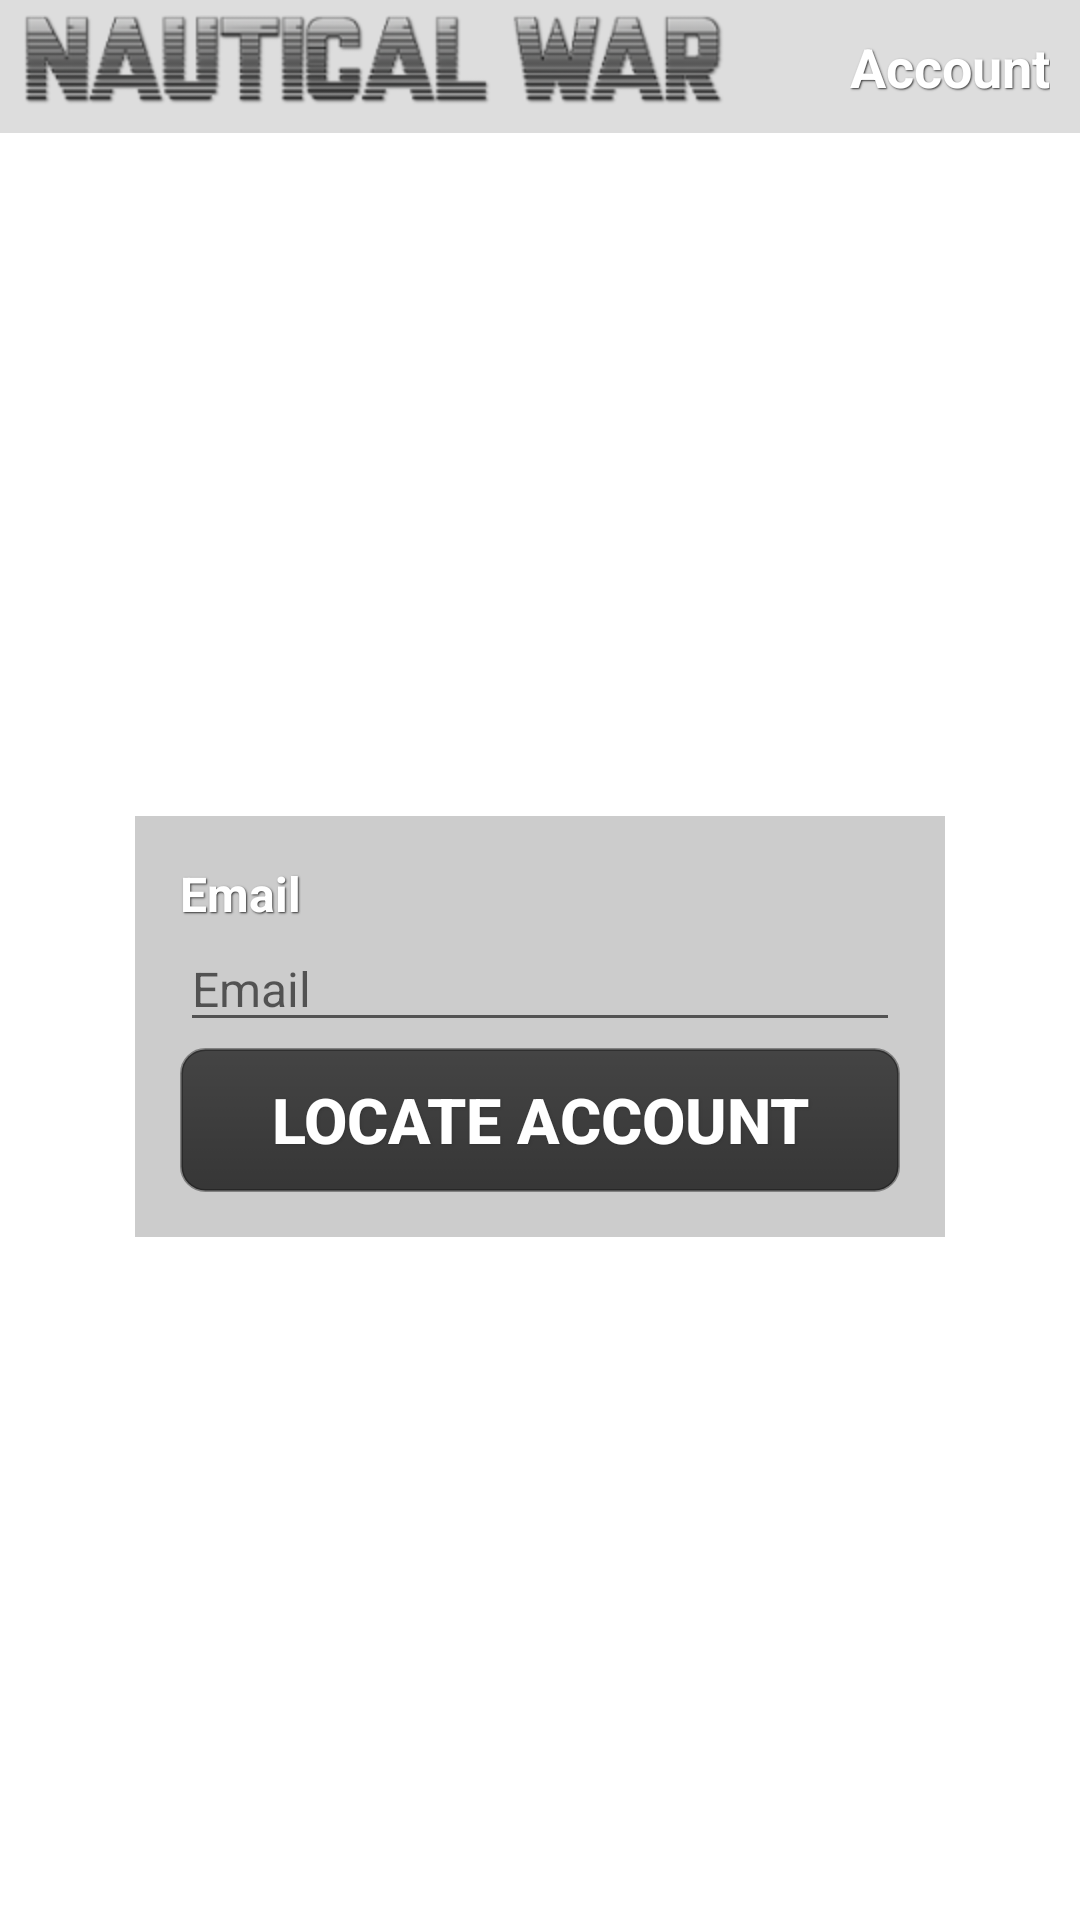

Write the Android layout XML for this screen, with the resource values it uses.
<!-- AndroidManifest.xml: fallback theme Theme.MaterialComponents.DayNight.NoActionBar -->
<!-- res/layout/locate_account.xml -->
<?xml version="1.0" encoding="utf-8"?>
<LinearLayout xmlns:android="http://schemas.android.com/apk/res/android"
    android:id="@+id/outer"
    android:layout_width="fill_parent"
    android:layout_height="fill_parent"
    android:orientation="vertical">

    <LinearLayout
        android:id="@+id/title_bar"
        android:layout_width="fill_parent"
        android:layout_height="wrap_content"
        android:background="#22000000"
        android:orientation="horizontal">

        <LinearLayout
            android:id="@+id/logo_wrapper"
            android:layout_width="wrap_content"
            android:layout_height="wrap_content"
            android:layout_marginBottom="5dip"
            android:layout_marginStart="8dip"
            android:layout_marginTop="5dip">

            <ImageView
                android:id="@+id/logo"
                android:layout_width="wrap_content"
                android:layout_height="wrap_content"
                android:contentDescription="@string/logo"
                android:src="@drawable/title_small" />
        </LinearLayout>

        <LinearLayout
            android:id="@+id/activity_wrapper"
            android:layout_width="fill_parent"
            android:layout_height="wrap_content"
            android:layout_margin="10dip"
            android:gravity="end">

            <TextView
                android:id="@+id/activity"
                android:layout_width="wrap_content"
                android:layout_height="wrap_content"
                android:shadowColor="#333333"
                android:shadowDx="1"
                android:shadowDy="1"
                android:shadowRadius="1"
                android:text="@string/account"
                android:textColor="#ffffff"
                android:textSize="18sp"
                android:textStyle="bold" />
        </LinearLayout>
    </LinearLayout>

    <RelativeLayout
        android:id="@+id/content_wrapper"
        android:layout_width="fill_parent"
        android:layout_height="fill_parent"
        android:gravity="center">

        <LinearLayout
            android:id="@+id/content"
            android:layout_width="wrap_content"
            android:layout_height="wrap_content"
            android:background="#33000000"
            android:orientation="vertical"
            android:padding="15dip">

            <TextView
                android:id="@+id/email_label"
                android:layout_width="wrap_content"
                android:layout_height="wrap_content"
                android:shadowColor="#333333"
                android:shadowDx="1"
                android:shadowDy="1"
                android:shadowRadius="1"
                android:text="@string/email"
                android:textColor="#ffffff"
                android:textSize="16sp"
                android:textStyle="bold" />

            <EditText
                android:id="@+id/email"
                android:layout_width="wrap_content"
                android:layout_height="wrap_content"
                android:width="240dip"
                android:hint="@string/email"
                android:inputType="textEmailAddress"
                android:textColor="#ffffff"
                android:textSize="16sp" />

            <Button
                android:id="@+id/locate"
                android:layout_width="240dip"
                android:layout_height="wrap_content"
                android:layout_marginTop="2dip"
                android:background="@drawable/button"
                android:shadowColor="#333333"
                android:shadowDx="1"
                android:shadowDy="1"
                android:shadowRadius="1"
                android:text="@string/locate_account"
                android:textColor="#ffffff"
                android:textSize="21sp"
                android:textStyle="bold" />
        </LinearLayout>
    </RelativeLayout>
</LinearLayout>
<!-- resources referenced by this layout -->
<resources>
  <!-- drawable button (drawable) -->
  <?xml version="1.0" encoding="utf-8"?>
  <selector xmlns:android="http://schemas.android.com/apk/res/android">
  	<item android:state_pressed="true">
  		<shape>
  			<gradient android:startColor="#bb000000" android:endColor="#cc000000"
  				android:angle="270" />
  			<stroke android:width="1dp" android:color="#66000000" />
  			<corners android:radius="8dip" />
  			<padding android:left="10dip" android:top="8dip"
  				android:right="10dip" android:bottom="8dip" />
  		</shape>
  	</item>
  	<item>
  		<shape>
  			<gradient android:startColor="#aa000000" android:endColor="#bb000000"
  				android:angle="270" />
  			<stroke android:width="1dp" android:color="#66111111" />
  			<corners android:radius="8dip" />
  			<padding android:left="10dip" android:top="8dip"
  				android:right="10dip" android:bottom="8dip" />
  		</shape>
  	</item>
  </selector>
  <!-- drawable title_small: png bitmap (drawable-hdpi, 21526 bytes) -->
  <string name="account">Account</string>
  <string name="email">Email</string>
  <string name="locate_account">Locate Account</string>
  <string name="logo">Logo</string>
</resources>
